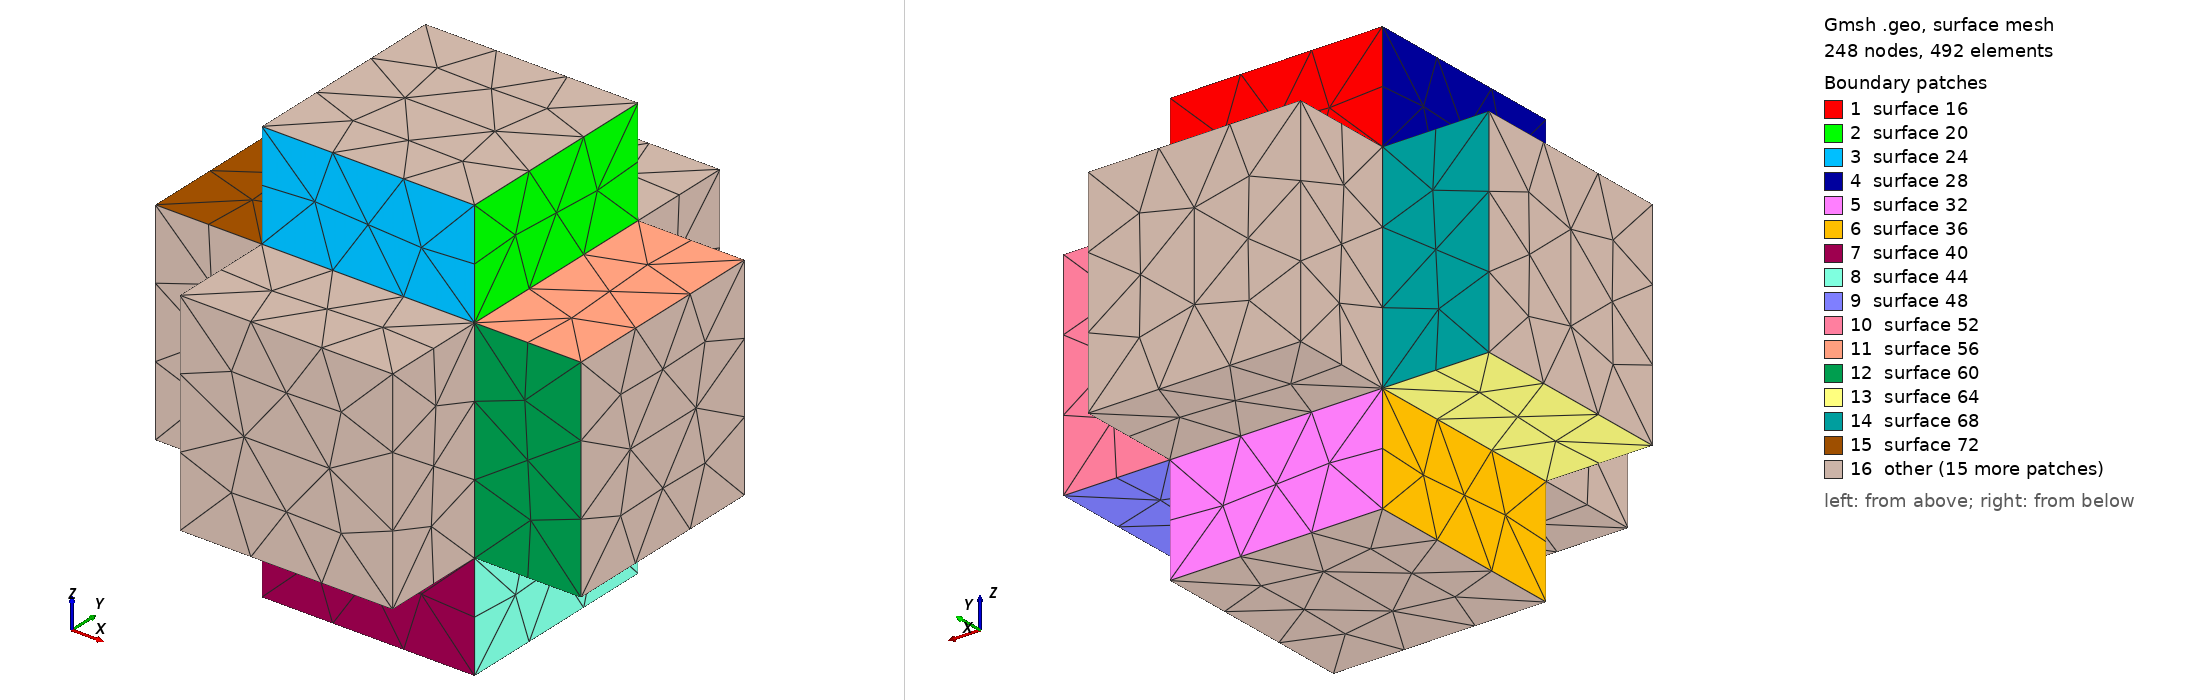

Gmsh geometry script, surface-meshed: 248 nodes, 492 surface elements. Boundary patches (legend numbers): 1 surface 16, 2 surface 20, 3 surface 24, 4 surface 28, 5 surface 32, 6 surface 36, 7 surface 40, 8 surface 44, 9 surface 48, 10 surface 52, 11 surface 56, 12 surface 60, 13 surface 64, 14 surface 68, 15 surface 72, 16 other. Left view from above one corner, right view from below the opposite corner. The script declares no physical surfaces, so the legend lists its geometric surfaces. The drawing asked Gmsh for element sizes between 1% and 20% of the model's largest extent; the script's own settings can give other sizes.

=== 3d_plus.geo (drawn) ===
x_min = -1;
x_max = 1;
//+

Point(1) =  {x_min, x_min, x_min};
Point(2) =  {x_max, x_min, x_min};
Point(3) =  {x_max, x_max, x_min};
Point(4) =  {x_min, x_max, x_min};
Point(5) =  {x_min, x_min, x_max};
Point(6) =  {x_max, x_min, x_max};
Point(7) =  {x_max, x_max, x_max};
Point(8) =  {x_min, x_max, x_max};

//+
//Surfaces

// [Z[0],Z[1],Z[2],Z[3]],
// [Z[4],Z[5],Z[6],Z[7]], 
// [Z[0],Z[1],Z[5],Z[4]], 
// [Z[2],Z[3],Z[7],Z[6]], 
// [Z[1],Z[2],Z[6],Z[5]],
// [Z[4],Z[7],Z[3],Z[0]]

//            [Z[0], Z[1]],
//            [Z[1], Z[2]],
//            [Z[2], Z[3]],
//            [Z[3], Z[0]],
//
//            [Z[4], Z[5]],
//            [Z[5], Z[6]],
//            [Z[6], Z[7]],
//            [Z[7], Z[4]],
//
//            [Z[0], Z[4]],
//            [Z[1], Z[5]],
//            [Z[2], Z[6]],
//            [Z[3], Z[7]]
//

Line(1) = {1, 2};
Line(2) = {2, 3};
Line(3) = {3, 4};
Line(4) = {4, 1};

Line(5) = {5, 6};
Line(6) = {6, 7};
Line(7) = {7, 8};
Line(8) = {8, 5};

Line(9) =  {1, 5};
Line(10) = {2, 6};
Line(11) = {3, 7};
Line(12) = {4, 8};

//+
Curve Loop(1) = {1, 2, 3, 4};
Curve Loop(2) = {5, 6, 7, 8};
Curve Loop(3) = {4, 9, -8, -12};
Curve Loop(4) = {12, -7, -11, 3};
Curve Loop(5) = {11, -6, -10, 2};
Curve Loop(6) = {10, -5, -9, 1};
//+
//Plane Surface(1) = {1};
//Plane Surface(2) = {2};
//Plane Surface(3) = {3};
//Plane Surface(4) = {4};
//Plane Surface(5) = {5};
//Plane Surface(6) = {6};
//+
Extrude {0, 0, 1} {
  Curve{7}; Curve{6}; Curve{5}; Curve{8}; 
}
//+
Extrude {0, 0, -1} {
  Curve{3}; Curve{4}; Curve{1}; Curve{2}; 
}
//+
Extrude {1, 0, 0} {
  Curve{2}; Curve{11}; Curve{6}; Curve{10}; 
}
//+
Extrude {-1, 0, 0} {
  Curve{4}; Curve{12}; Curve{8}; Curve{9}; 
}
//+
Extrude {0, 1, 0} {
  Curve{12}; Curve{3}; Curve{11}; Curve{7}; 
}
//+
Extrude {0, -1, 0} {
  Curve{10}; Curve{1}; Curve{9}; Curve{5}; 
}
//+
Curve Loop(7) = {13, 25, 21, 17};
//+
Plane Surface(109) = {7};
//+
Curve Loop(8) = {101, 105, -93, -97};
//+
Plane Surface(110) = {8};
//+
Curve Loop(9) = {37, 41, 29, 33};
//+
Plane Surface(111) = {9};
//+
Curve Loop(10) = {81, 77, -89, -85};
//+
Plane Surface(112) = {10};
//+
Curve Loop(11) = {61, 73, -69, -65};
//+
Plane Surface(113) = {11};
//+
Curve Loop(12) = {53, -49, -45, 57};
//+
Plane Surface(114) = {12};
//+
Surface Loop(1) = {32, 84, 80, 68, 72, 28, 24, 108, 96, 60, 56, 20, 16, 92, 112, 88, 52, 114, 48, 44, 111, 40, 100, 110, 104, 76, 113, 64, 36, 109};
//+
Volume(1) = {1};
